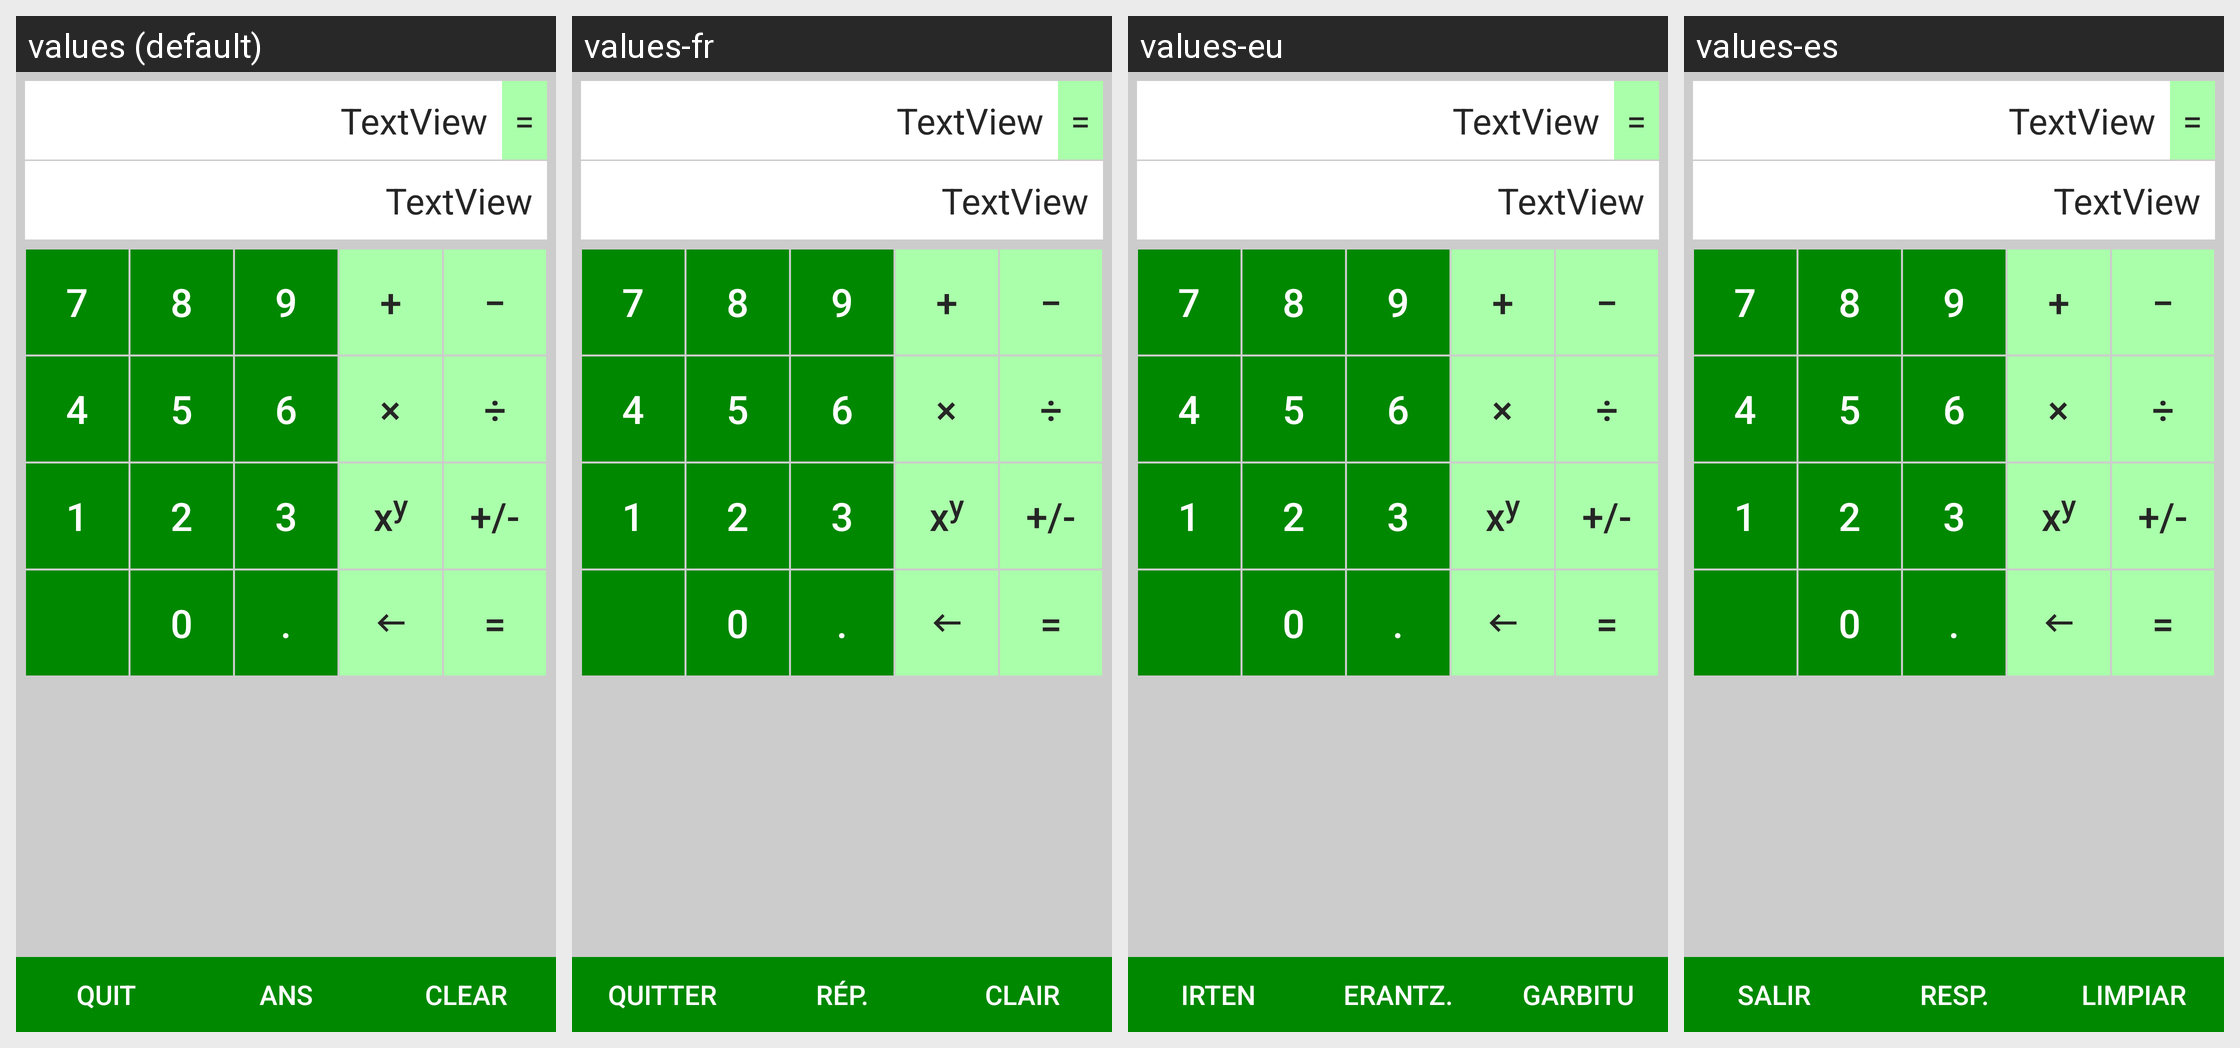

Strings drawn on this Android screen and how each of the app's shown locales translates them:
Android screen res/layout/activity_main.xml rendered under 4 locales, left to right: values (default), values-fr, values-eu, values-es. Device: Nexus 5 (rendered at 1080×1920; each locale shown at half size, 540×960, under a caption strip naming it); theme AppTheme.
Strings drawn on this screen, with the default value and each locale's value (text and hints the layout hard-codes appear in the picture but are not listed):

quit
  values: Quit
  values-fr: Quitter
  values-eu: Irten
  values-es: Salir

ans
  values: Ans
  values-fr: Rép.
  values-eu: Erantz.
  values-es: Resp.

clear
  values: Clear
  values-fr: Clair
  values-eu: Garbitu
  values-es: Limpiar

TextView
  values: TextView
  values-fr: TextView  [not translated; the default value is used]
  values-eu: TextView  [not translated; the default value is used]
  values-es: TextView  [not translated; the default value is used]

equal
  values: =
  values-fr: =  [not translated; the default value is used]
  values-eu: =  [not translated; the default value is used]
  values-es: =  [not translated; the default value is used]

b7
  values: 7
  values-fr: 7  [not translated; the default value is used]
  values-eu: 7  [not translated; the default value is used]
  values-es: 7  [not translated; the default value is used]

b8
  values: 8
  values-fr: 8  [not translated; the default value is used]
  values-eu: 8  [not translated; the default value is used]
  values-es: 8  [not translated; the default value is used]

b9
  values: 9
  values-fr: 9  [not translated; the default value is used]
  values-eu: 9  [not translated; the default value is used]
  values-es: 9  [not translated; the default value is used]

add
  values: +
  values-fr: +  [not translated; the default value is used]
  values-eu: +  [not translated; the default value is used]
  values-es: +  [not translated; the default value is used]

subtract
  values: −
  values-fr: −  [not translated; the default value is used]
  values-eu: −  [not translated; the default value is used]
  values-es: −  [not translated; the default value is used]

b4
  values: 4
  values-fr: 4  [not translated; the default value is used]
  values-eu: 4  [not translated; the default value is used]
  values-es: 4  [not translated; the default value is used]

b5
  values: 5
  values-fr: 5  [not translated; the default value is used]
  values-eu: 5  [not translated; the default value is used]
  values-es: 5  [not translated; the default value is used]

b6
  values: 6
  values-fr: 6  [not translated; the default value is used]
  values-eu: 6  [not translated; the default value is used]
  values-es: 6  [not translated; the default value is used]

multiply
  values: ×
  values-fr: ×  [not translated; the default value is used]
  values-eu: ×  [not translated; the default value is used]
  values-es: ×  [not translated; the default value is used]

divide
  values: ÷
  values-fr: ÷  [not translated; the default value is used]
  values-eu: ÷  [not translated; the default value is used]
  values-es: ÷  [not translated; the default value is used]

b1
  values: 1
  values-fr: 1  [not translated; the default value is used]
  values-eu: 1  [not translated; the default value is used]
  values-es: 1  [not translated; the default value is used]

b2
  values: 2
  values-fr: 2  [not translated; the default value is used]
  values-eu: 2  [not translated; the default value is used]
  values-es: 2  [not translated; the default value is used]

b3
  values: 3
  values-fr: 3  [not translated; the default value is used]
  values-eu: 3  [not translated; the default value is used]
  values-es: 3  [not translated; the default value is used]

pow
  values: xy
  values-fr: xy  [not translated; the default value is used]
  values-eu: xy  [not translated; the default value is used]
  values-es: xy  [not translated; the default value is used]

plus_minus
  values: +/-
  values-fr: +/-  [not translated; the default value is used]
  values-eu: +/-  [not translated; the default value is used]
  values-es: +/-  [not translated; the default value is used]

b0
  values: 0
  values-fr: 0  [not translated; the default value is used]
  values-eu: 0  [not translated; the default value is used]
  values-es: 0  [not translated; the default value is used]

dot
  values: .
  values-fr: .
  values-eu: .
  values-es: .
